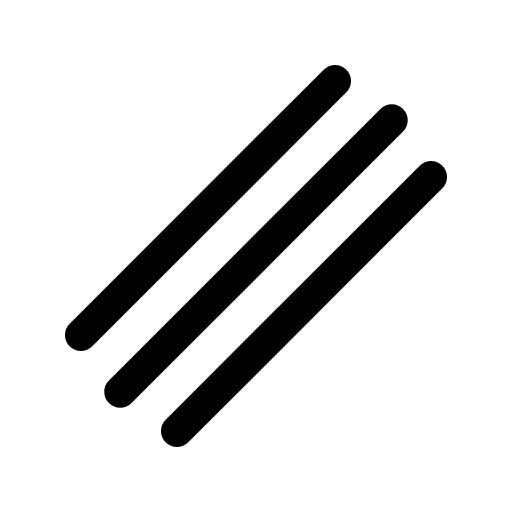
t = 0.00 s
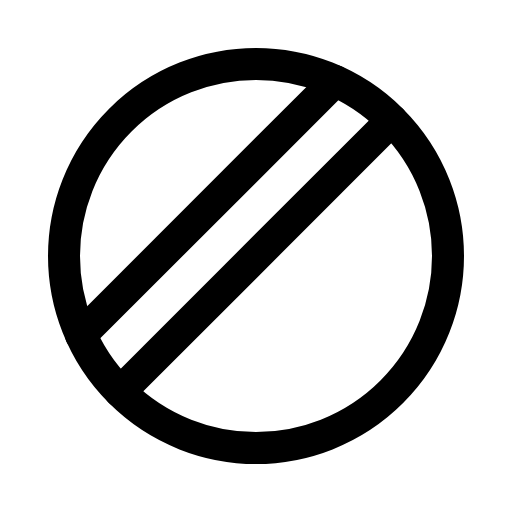
t = 0.90 s
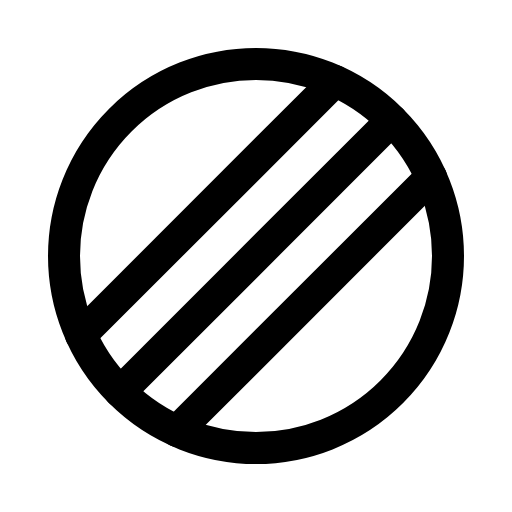
t = 1.28 s
t = 1.65 s: frame unchanged from t = 1.28 s, image omitted
t = 2.03 s: frame unchanged from t = 1.28 s, image omitted

The animated SVG that drew these frames (rendered in a browser with its animation timeline set to each time). Animation: 1 CSS @keyframes rule; one cycle of 2.40 s, repeats indefinitely.

<svg xmlns="http://www.w3.org/2000/svg" viewBox="0 0 256 256">
  <style>
    .draw-line {
      stroke-dasharray: 2000;
      stroke-dashoffset: 0;
    }
    svg:hover .draw-line {
      animation: phosphor-draw-in 1.5s ease-in-out infinite;
    }
    @keyframes phosphor-draw-in {
      0%   { stroke-dashoffset: 2000; }
      100% { stroke-dashoffset: 0; }
    }
  </style><rect width="256" height="256" fill="none"/><circle cx="128" cy="128" r="96" fill="none" stroke="currentColor" stroke-linecap="round" stroke-linejoin="round" stroke-width="16" class="draw-line" pathLength="1" style="animation-delay: 0s"/><line x1="167.52" y1="40.48" x2="40.48" y2="167.52" fill="none" stroke="currentColor" stroke-linecap="round" stroke-linejoin="round" stroke-width="16" class="draw-line" pathLength="1" style="animation-delay: 0.3s"/><line x1="195.88" y1="60.12" x2="60.12" y2="195.88" fill="none" stroke="currentColor" stroke-linecap="round" stroke-linejoin="round" stroke-width="16" class="draw-line" pathLength="1" style="animation-delay: 0.6s"/><line x1="215.52" y1="88.48" x2="88.48" y2="215.52" fill="none" stroke="currentColor" stroke-linecap="round" stroke-linejoin="round" stroke-width="16" class="draw-line" pathLength="1" style="animation-delay: 0.9s"/></svg>
